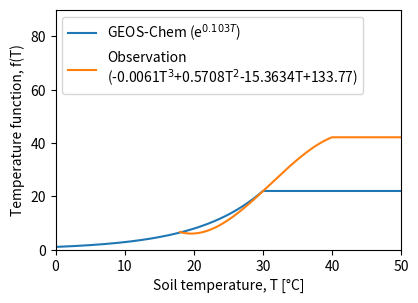

Recreate this plot in Python. (Note: this script raises an exception after producing the figure.)
"""
Created on January 1, 2020

[redacted]
"""

import matplotlib.pyplot as plt
import numpy as np
from numpy.polynomial.polynomial import polyval

# Hudman's parameters
e_coef = 0.103

# Olikawa's parameters
a = -0.0061
b =  0.5708
c = -15.3634
d = 133.77

# temperature for Hudman's
temp1 = np.arange(0, 50.01, 0.1)
H_temp = np.array(temp1)
H_temp[H_temp>=30.0] = 30.0
H_temp_func = np.exp(e_coef * H_temp)
print(H_temp[180])
print(H_temp_func[180])

# temperature for Olikawa's
temp2 = np.arange(18.0, 50.01, 0.1)
O_temp = np.array(temp2)
O_temp[O_temp>=40.0] = 40.0
O_temp_func = polyval(O_temp, [d,c,b,a])
print(O_temp[0])
print(O_temp_func[0])

# plot
fig = plt.figure()
ax = fig.add_subplot(111)
ax.plot(temp1, H_temp_func, label=r'GEOS-Chem (e$^{'+str(e_coef)+'T}$)')
ax.plot(temp2, O_temp_func, 
        label=
        'Observation\n('+str(a)+'T$^3$+'+str(b)+'T$^2$'+str(c)+'T+'+str(d)+')')
ax.set_xlim([0, 50])
ax.set_ylim([0, 90])
ax.set_xlabel(u'Soil temperature, T [\u00B0C]')
ax.set_ylabel('Temperature function, f(T)')
plt.legend(loc='upper left')
plt.subplots_adjust(top=0.75, bottom=0.25, left=0.23, right=0.77)
plt.savefig('../figure/temp_func_adjust.png', format='png', dpi=300)
